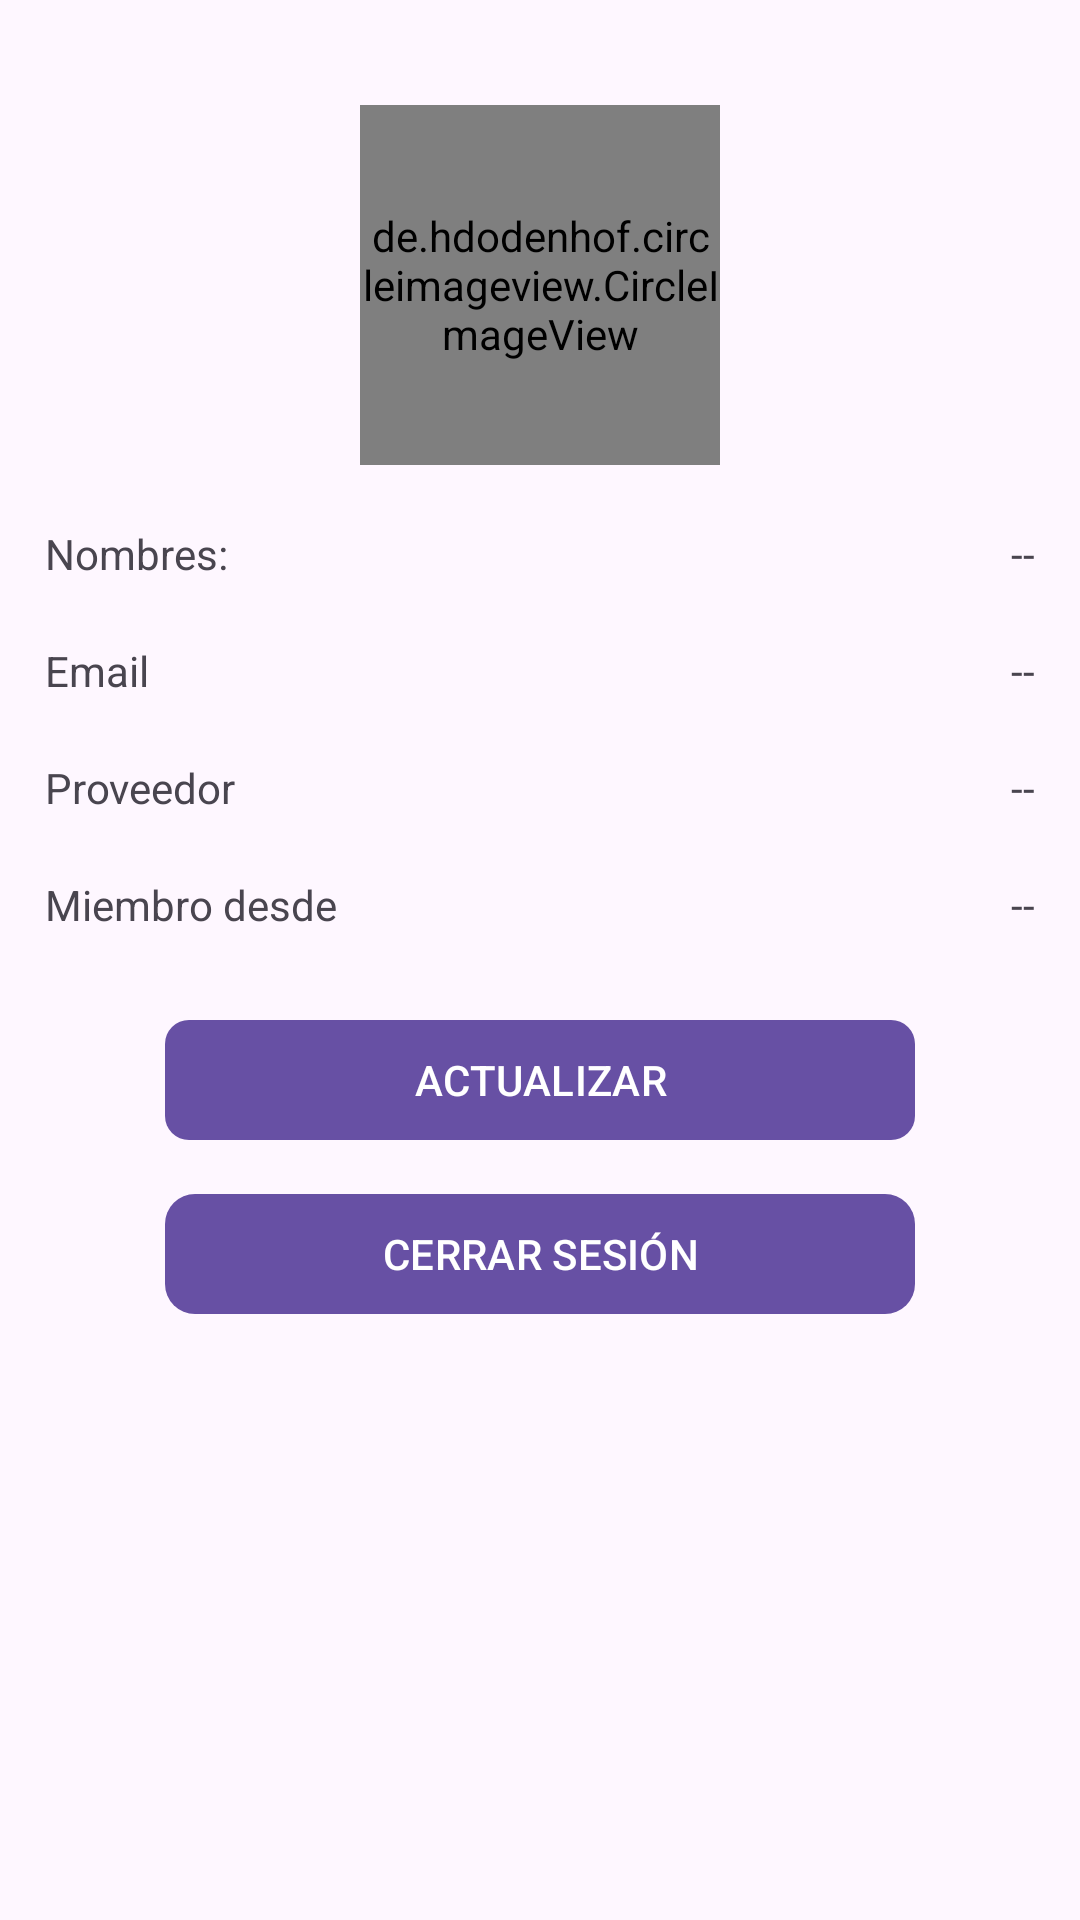

Here is an Android app screen rendered from its layout file. Give the layout XML and the strings, colors and styles it references.
<!-- AndroidManifest.xml: application theme Theme.Practica1 -->
<!-- res/layout/fragment_perfil.xml -->
<?xml version="1.0" encoding="utf-8"?>
<ScrollView xmlns:android="http://schemas.android.com/apk/res/android"
    xmlns:tools="http://schemas.android.com/tools"
    android:layout_width="match_parent"
    android:layout_height="match_parent"
    android:padding="15dp"
    xmlns:app="http://schemas.android.com/apk/res-auto"
    tools:context=".fragmentos.FragmentPerfil">


    <RelativeLayout
        android:layout_width="match_parent"
        android:layout_height="wrap_content">

        <de.hdodenhof.circleimageview.CircleImageView
            android:id="@+id/iv_perfil"
            android:layout_marginTop="20dp"
            android:scaleType="centerCrop"
            android:layout_centerHorizontal="true"
            android:src="@drawable/ic_img_perfil"
            android:layout_width="120dp"
            android:layout_height="120dp"/>

        
        <TextView
            android:id="@+id/txt_nombres"
            android:text="@string/txt_nombres"
            android:layout_below="@id/iv_perfil"
            android:layout_marginTop="20dp"
            android:layout_width="wrap_content"
            android:layout_height="wrap_content"/>

        <TextView
            android:id= "@+id/tv_nombres"
            android:text="@string/tv_nombres"
            android:layout_below="@id/iv_perfil"
            android:layout_marginTop="20dp"
            android:layout_alignParentEnd="true"
            android:layout_width="wrap_content"
            android:layout_height="wrap_content"/>

        

        <TextView
            android:id="@+id/txt_email"
            android:text="@string/txt_email"
            android:layout_below="@id/txt_nombres"
            android:layout_marginTop="20dp"
            android:layout_width="wrap_content"
            android:layout_height="wrap_content"/>

        <TextView
            android:id= "@+id/tv_email"
            android:text="@string/tv_email"
            android:layout_below="@id/txt_nombres"
            android:layout_marginTop="20dp"
            android:layout_alignParentEnd="true"
            android:layout_width="wrap_content"
            android:layout_height="wrap_content"/>

        

        <TextView
            android:id="@+id/txt_proveedor"
            android:text="@string/txt_proveedor"
            android:layout_below="@id/txt_email"
            android:layout_marginTop="20dp"
            android:layout_width="wrap_content"
            android:layout_height="wrap_content"/>

        <TextView
            android:id= "@+id/tv_proveedor"
            android:text="@string/tv_proveedor"
            android:layout_below="@id/txt_email"
            android:layout_marginTop="20dp"
            android:layout_alignParentEnd="true"
            android:layout_width="wrap_content"
            android:layout_height="wrap_content"/>


        

        <TextView
            android:id="@+id/txt_t_registro"
            android:text="@string/txt_t_registro"
            android:layout_below="@id/txt_proveedor"
            android:layout_marginTop="20dp"
            android:layout_width="wrap_content"
            android:layout_height="wrap_content"/>

        <TextView
            android:id= "@+id/tv_t_registro"
            android:text="@string/tv_t_registro"
            android:layout_below="@id/txt_proveedor"
            android:layout_marginTop="20dp"
            android:layout_alignParentEnd="true"
            android:layout_width="wrap_content"
            android:layout_height="wrap_content"/>


        <com.google.android.material.button.MaterialButton
            android:id="@+id/btn_ActualizarInfo"
            android:text="@string/btn_ActualizarInfo"
            android:textAllCaps="true"
            android:layout_below="@id/tv_t_registro"
            android:layout_centerInParent="true"
            app:cornerRadius="8dp"
            android:layout_marginTop="25dp"
            android:layout_width="250dp"
            android:layout_height="wrap_content"/>
        
        
        <com.google.android.material.button.MaterialButton
            android:id="@+id/btn_CambiarPass"
            android:layout_below="@id/btn_ActualizarInfo"
            android:text="@string/btn_CambiarPass"
            android:layout_centerInParent="true"
            android:textAllCaps="true"
            android:layout_marginTop="10dp"
            android:visibility="gone"
            app:cornerRadius="8dp"
            android:layout_width="250dp"
            android:layout_height="wrap_content"/>


        <com.google.android.material.button.MaterialButton
            android:id="@+id/btn_Cerrarsesion"
            android:text="@string/btn_Cerrarsesion"
            android:textAllCaps="true"
            android:layout_below="@id/btn_CambiarPass"
            android:layout_marginTop="10dp"
            android:layout_centerInParent="true"
            app:cornerRadius="10dp"
            android:layout_gravity="center"
            android:layout_width="250dp"
            android:layout_height="wrap_content"/>
    </RelativeLayout>



</ScrollView>
<!-- resources referenced by this layout -->
<resources>
  <!-- drawable ic_img_perfil (drawable) -->
  <vector xmlns:android="http://schemas.android.com/apk/res/android" android:height="24dp" android:tint="#CCCCCC" android:viewportHeight="960" android:viewportWidth="960" android:width="24dp">
        
      <path android:fillColor="@android:color/white" android:pathData="M234,684Q285,645 348,622.5Q411,600 480,600Q549,600 612,622.5Q675,645 726,684Q761,643 780.5,591Q800,539 800,480Q800,347 706.5,253.5Q613,160 480,160Q347,160 253.5,253.5Q160,347 160,480Q160,539 179.5,591Q199,643 234,684ZM480,520Q421,520 380.5,479.5Q340,439 340,380Q340,321 380.5,280.5Q421,240 480,240Q539,240 579.5,280.5Q620,321 620,380Q620,439 579.5,479.5Q539,520 480,520ZM480,880Q397,880 324,848.5Q251,817 197,763Q143,709 111.5,636Q80,563 80,480Q80,397 111.5,324Q143,251 197,197Q251,143 324,111.5Q397,80 480,80Q563,80 636,111.5Q709,143 763,197Q817,251 848.5,324Q880,397 880,480Q880,563 848.5,636Q817,709 763,763Q709,817 636,848.5Q563,880 480,880ZM480,800Q533,800 580,784.5Q627,769 666,740Q627,711 580,695.5Q533,680 480,680Q427,680 380,695.5Q333,711 294,740Q333,769 380,784.5Q427,800 480,800ZM480,440Q506,440 523,423Q540,406 540,380Q540,354 523,337Q506,320 480,320Q454,320 437,337Q420,354 420,380Q420,406 437,423Q454,440 480,440ZM480,380Q480,380 480,380Q480,380 480,380Q480,380 480,380Q480,380 480,380Q480,380 480,380Q480,380 480,380Q480,380 480,380Q480,380 480,380ZM480,740Q480,740 480,740Q480,740 480,740Q480,740 480,740Q480,740 480,740Q480,740 480,740Q480,740 480,740Q480,740 480,740Q480,740 480,740Z"/>
      
  </vector>
  <string name="btn_ActualizarInfo">Actualizar</string>
  <string name="btn_CambiarPass">Cambiar contraseña</string>
  <string name="btn_Cerrarsesion">Cerrar sesión</string>
  <string name="tv_email"> -- </string>
  <string name="tv_nombres"> -- </string>
  <string name="tv_proveedor"> -- </string>
  <string name="tv_t_registro"> -- </string>
  <string name="txt_email">Email</string>
  <string name="txt_nombres">Nombres: </string>
  <string name="txt_proveedor">Proveedor</string>
  <string name="txt_t_registro">Miembro desde</string>
  <style name="Theme.Practica1" parent="Base.Theme.Practica1" />
  <style name="Base.Theme.Practica1" parent="Theme.Material3.DayNight.NoActionBar">
          
          
          <item name="android:windowDrawsSystemBarBackgrounds">true</item>
          <item name="android:statusBarColor">@android:color/transparent</item>
          <item name="android:windowTranslucentStatus">false</item>
      </style>
</resources>
